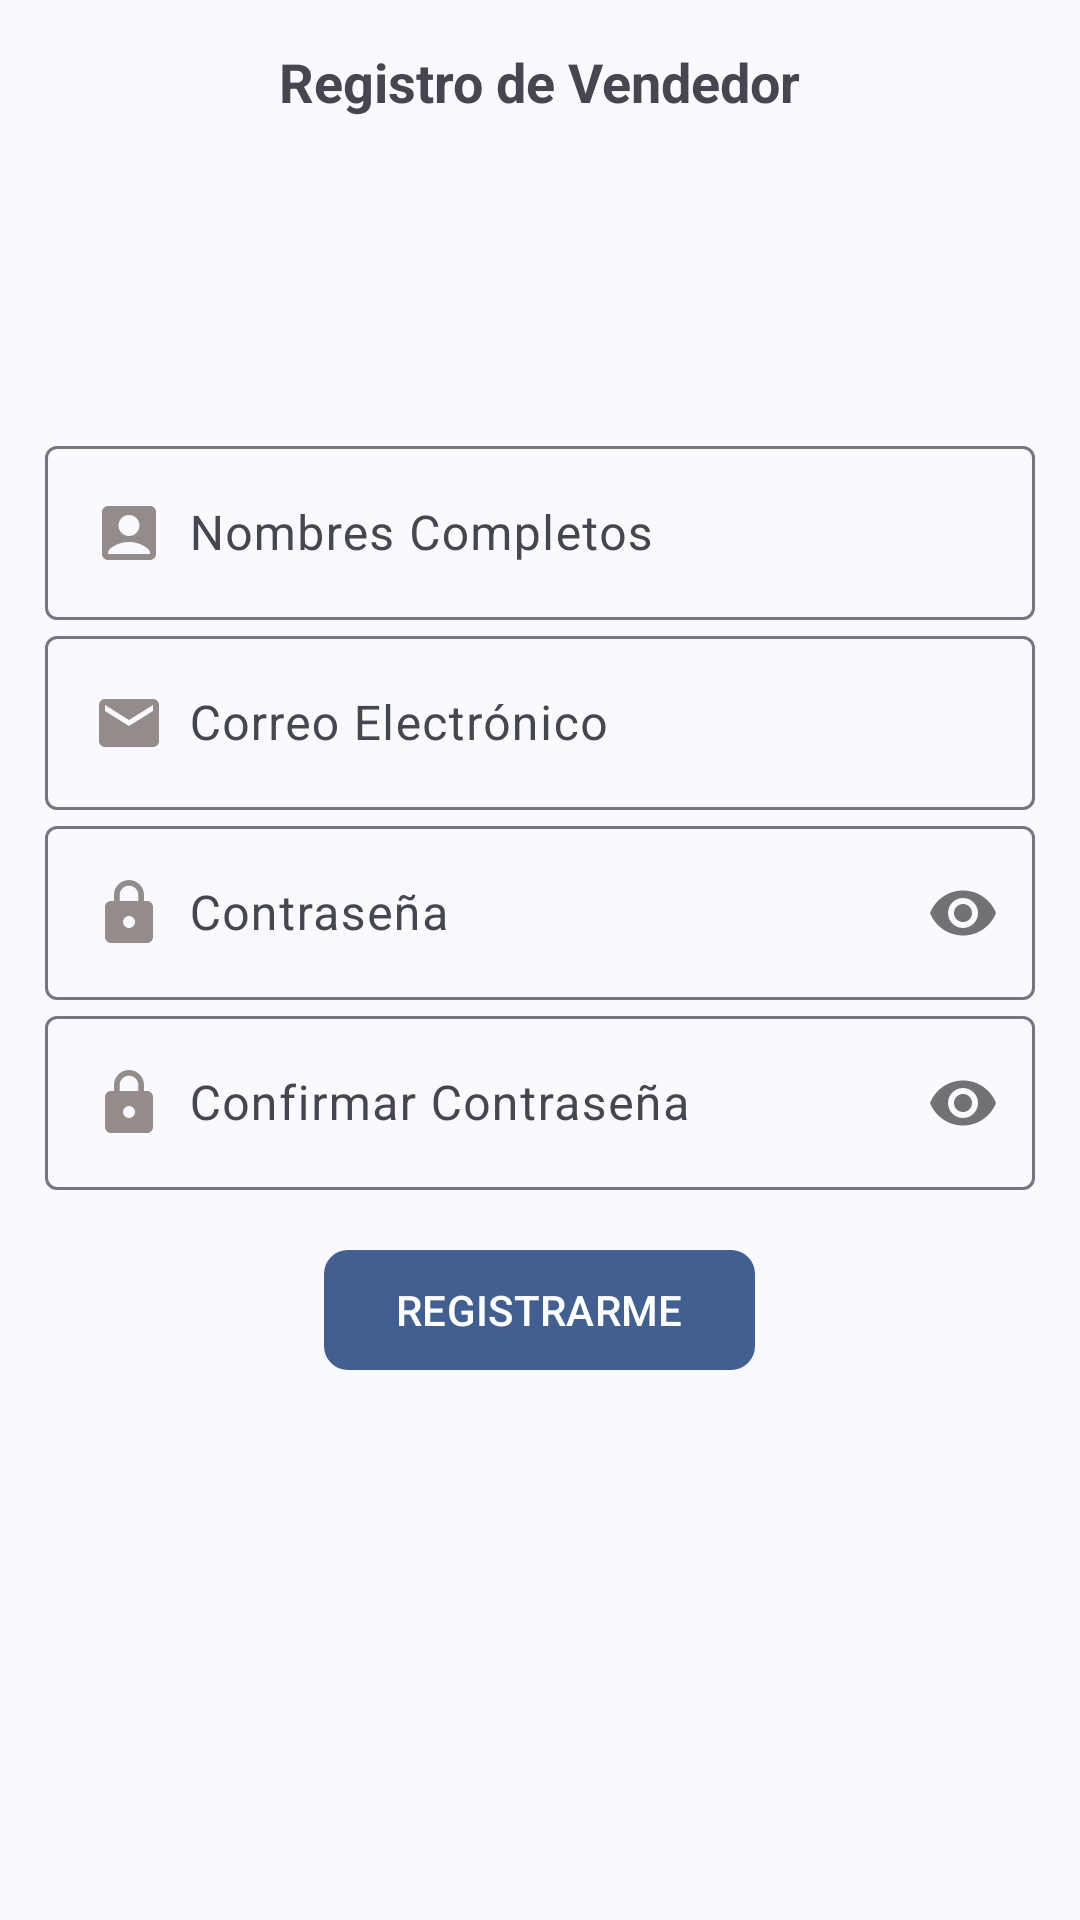

Layout XML and referenced resources for this Android screen:
<!-- AndroidManifest.xml: application theme Theme.PetStore -->
<!-- res/layout/activity_registro_vendedor.xml -->
<?xml version="1.0" encoding="utf-8"?>
<ScrollView xmlns:android="http://schemas.android.com/apk/res/android"
    xmlns:app="http://schemas.android.com/apk/res-auto"
    xmlns:tools="http://schemas.android.com/tools"
    android:id="@+id/main"
    android:layout_width="match_parent"
    android:layout_height="match_parent"
    tools:context=".vendedor.RegistroVendedorActivity">

    <androidx.appcompat.widget.LinearLayoutCompat
        android:layout_width="match_parent"
        android:layout_height="wrap_content"
        android:orientation="vertical"
        android:padding="15dp">

        <TextView
            android:layout_width="wrap_content"
            android:layout_height="wrap_content"
            android:layout_gravity="center"
            android:text="@string/txtRegistroV"
            android:textSize="18sp"
            android:textStyle="bold" />

        <androidx.appcompat.widget.AppCompatImageView
            android:layout_width="80dp"
            android:layout_height="80dp"
            android:layout_gravity="center"
            android:layout_marginVertical="12dp"
            android:src="@drawable/ic_vendedor" />

        
        <com.google.android.material.textfield.TextInputLayout
            android:layout_width="match_parent"
            android:layout_height="wrap_content">

            <EditText
                android:id="@+id/etNombres"
                android:layout_width="match_parent"
                android:layout_height="wrap_content"
                android:drawableStart="@drawable/ic_nombres"
                android:drawablePadding="8dp"
                android:autofillHints=""
                android:hint="@string/etNombres"
                android:inputType="textPersonName|textCapWords"
                tools:ignore="LabelFor" />
        </com.google.android.material.textfield.TextInputLayout>

        
        <com.google.android.material.textfield.TextInputLayout
            android:layout_width="match_parent"
            android:layout_height="wrap_content">

            <EditText
                android:id="@+id/etEmail"
                android:layout_width="match_parent"
                android:layout_height="wrap_content"
                android:drawableStart="@drawable/ic_email"
                android:drawablePadding="8dp"
                android:autofillHints=""
                android:hint="@string/etEmail"
                android:inputType="textEmailAddress"
                tools:ignore="LabelFor" />
        </com.google.android.material.textfield.TextInputLayout>

        
        <com.google.android.material.textfield.TextInputLayout
            android:layout_width="match_parent"
            android:layout_height="wrap_content"
            app:passwordToggleEnabled="true">

            <EditText
                android:id="@+id/etPassword"
                android:layout_width="match_parent"
                android:layout_height="wrap_content"
                android:drawableStart="@drawable/ic_password"
                android:drawablePadding="8dp"
                android:autofillHints=""
                android:hint="@string/etPassword"
                android:inputType="textPassword"
                tools:ignore="LabelFor" />
        </com.google.android.material.textfield.TextInputLayout>

        
        <com.google.android.material.textfield.TextInputLayout
            android:layout_width="match_parent"
            android:layout_height="wrap_content"
            app:passwordToggleEnabled="true">

            <EditText
                android:id="@+id/etConfirmarPassword"
                android:layout_width="match_parent"
                android:layout_height="wrap_content"
                android:drawableStart="@drawable/ic_password"
                android:drawablePadding="8dp"
                android:autofillHints=""
                android:hint="@string/etConfirmarPassword"
                android:inputType="textPassword"
                tools:ignore="LabelFor" />
        </com.google.android.material.textfield.TextInputLayout>

        <com.google.android.material.button.MaterialButton
            android:id="@+id/btnRegistrar"
            android:layout_width="wrap_content"
            app:cornerRadius="8dp"
            android:layout_gravity="center"
            android:textAllCaps="true"
            android:layout_marginTop="16dp"
            android:layout_height="wrap_content"
            android:drawable="@drawable/ic_agregar"
            android:text="@string/btnRegistrar" />

    </androidx.appcompat.widget.LinearLayoutCompat>

</ScrollView>
<!-- resources referenced by this layout -->
<resources>
  <!-- drawable ic_email (drawable) -->
  <vector xmlns:android="http://schemas.android.com/apk/res/android" android:height="24dp" android:tint="#948B8B" android:viewportHeight="24" android:viewportWidth="24" android:width="24dp">
        
      <path android:fillColor="@android:color/white" android:pathData="M20,4L4,4c-1.1,0 -1.99,0.9 -1.99,2L2,18c0,1.1 0.9,2 2,2h16c1.1,0 2,-0.9 2,-2L22,6c0,-1.1 -0.9,-2 -2,-2zM20,8l-8,5 -8,-5L4,6l8,5 8,-5v2z"/>
      
  </vector>
  <string name="btnRegistrar">Registrarme</string>
  <string name="etConfirmarPassword">Confirmar Contraseña</string>
  <string name="etEmail">Correo Electrónico</string>
  <string name="etNombres">Nombres Completos</string>
  <string name="etPassword">Contraseña</string>
  <string name="txtRegistroV">Registro de Vendedor</string>
  <style name="Theme.PetStore" parent="Base.Theme.PetStore" />
  <color name="md_theme_primary">#415F91</color>
  <color name="md_theme_onPrimary">#FFFFFF</color>
  <color name="md_theme_primaryContainer">#D6E3FF</color>
  <color name="md_theme_onPrimaryContainer">#284777</color>
  <color name="md_theme_secondary">#565F71</color>
  <color name="md_theme_onSecondary">#FFFFFF</color>
  <color name="md_theme_secondaryContainer">#DAE2F9</color>
  <color name="md_theme_onSecondaryContainer">#3E4759</color>
  <color name="md_theme_tertiary">#705575</color>
  <color name="md_theme_onTertiary">#FFFFFF</color>
  <color name="md_theme_tertiaryContainer">#FAD8FD</color>
  <color name="md_theme_onTertiaryContainer">#573E5C</color>
  <color name="md_theme_error">#BA1A1A</color>
  <color name="md_theme_onError">#FFFFFF</color>
  <color name="md_theme_errorContainer">#FFDAD6</color>
  <color name="md_theme_onErrorContainer">#93000A</color>
  <color name="md_theme_background">#F9F9FF</color>
  <color name="md_theme_onBackground">#191C20</color>
  <color name="md_theme_surface">#F9F9FF</color>
  <color name="md_theme_onSurface">#191C20</color>
  <color name="md_theme_surfaceVariant">#E0E2EC</color>
  <color name="md_theme_onSurfaceVariant">#44474E</color>
  <color name="md_theme_outline">#74777F</color>
  <color name="md_theme_outlineVariant">#C4C6D0</color>
  <color name="md_theme_inverseSurface">#2E3036</color>
  <color name="md_theme_inverseOnSurface">#F0F0F7</color>
  <color name="md_theme_inversePrimary">#AAC7FF</color>
  <color name="md_theme_primaryFixed">#D6E3FF</color>
  <color name="md_theme_onPrimaryFixed">#001B3E</color>
  <color name="md_theme_primaryFixedDim">#AAC7FF</color>
  <color name="md_theme_onPrimaryFixedVariant">#284777</color>
  <color name="md_theme_secondaryFixed">#DAE2F9</color>
  <color name="md_theme_onSecondaryFixed">#131C2B</color>
  <color name="md_theme_secondaryFixedDim">#BEC6DC</color>
  <color name="md_theme_onSecondaryFixedVariant">#3E4759</color>
  <color name="md_theme_tertiaryFixed">#FAD8FD</color>
  <color name="md_theme_onTertiaryFixed">#28132E</color>
  <color name="md_theme_tertiaryFixedDim">#DDBCE0</color>
  <color name="md_theme_onTertiaryFixedVariant">#573E5C</color>
  <color name="md_theme_surfaceDim">#D9D9E0</color>
  <color name="md_theme_surfaceBright">#F9F9FF</color>
  <color name="md_theme_surfaceContainerLowest">#FFFFFF</color>
  <color name="md_theme_surfaceContainerLow">#F3F3FA</color>
  <color name="md_theme_surfaceContainer">#EDEDF4</color>
  <color name="md_theme_surfaceContainerHigh">#E7E8EE</color>
  <color name="md_theme_surfaceContainerHighest">#E2E2E9</color>
</resources>
